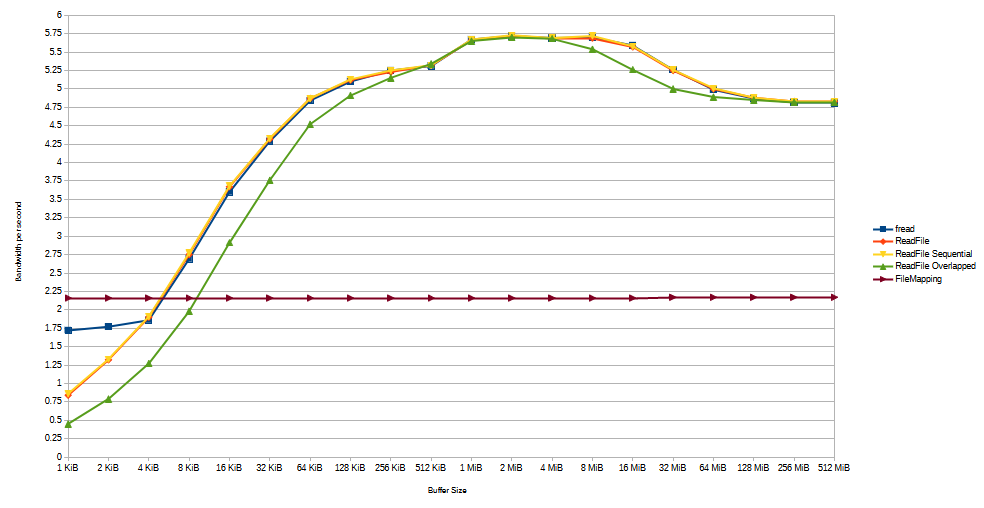

Values plotted in this chart, from the file beside it:
Buffer Size; 1 KiB; 2 KiB; 4 KiB; 8 KiB; 16 KiB; 32 KiB; 64 KiB; 128 KiB; 256 KiB; 512 KiB; 1 MiB; 2 MiB; 4 MiB; 8 MiB; 16 MiB; 32 MiB; 64 MiB; 128 MiB; 256 MiB; 512 MiB; 
fread; 1.72; 1.77; 1.86; 2.69; 3.60; 4.29; 4.84; 5.10; 5.25; 5.31; 5.67; 5.72; 5.69; 5.70; 5.59; 5.26; 4.99; 4.87; 4.82; 4.81; 
ReadFile; 0.84; 1.32; 1.90; 2.75; 3.67; 4.32; 4.87; 5.12; 5.23; 5.32; 5.66; 5.72; 5.69; 5.69; 5.57; 5.25; 5.00; 4.88; 4.83; 4.83; 
ReadFile Sequential; 0.86; 1.33; 1.91; 2.77; 3.68; 4.33; 4.87; 5.13; 5.25; 5.32; 5.67; 5.73; 5.69; 5.72; 5.58; 5.26; 5.01; 4.88; 4.83; 4.83; 
ReadFile Overlapped; 0.45; 0.79; 1.27; 1.98; 2.91; 3.76; 4.52; 4.91; 5.15; 5.34; 5.65; 5.70; 5.68; 5.54; 5.26; 5.00; 4.89; 4.85; 4.82; 4.82; 
FileMapping; 2.16; 2.16; 2.16; 2.16; 2.16; 2.16; 2.16; 2.16; 2.16; 2.16; 2.16; 2.16; 2.16; 2.16; 2.16; 2.17; 2.17; 2.17; 2.17; 2.17; 
